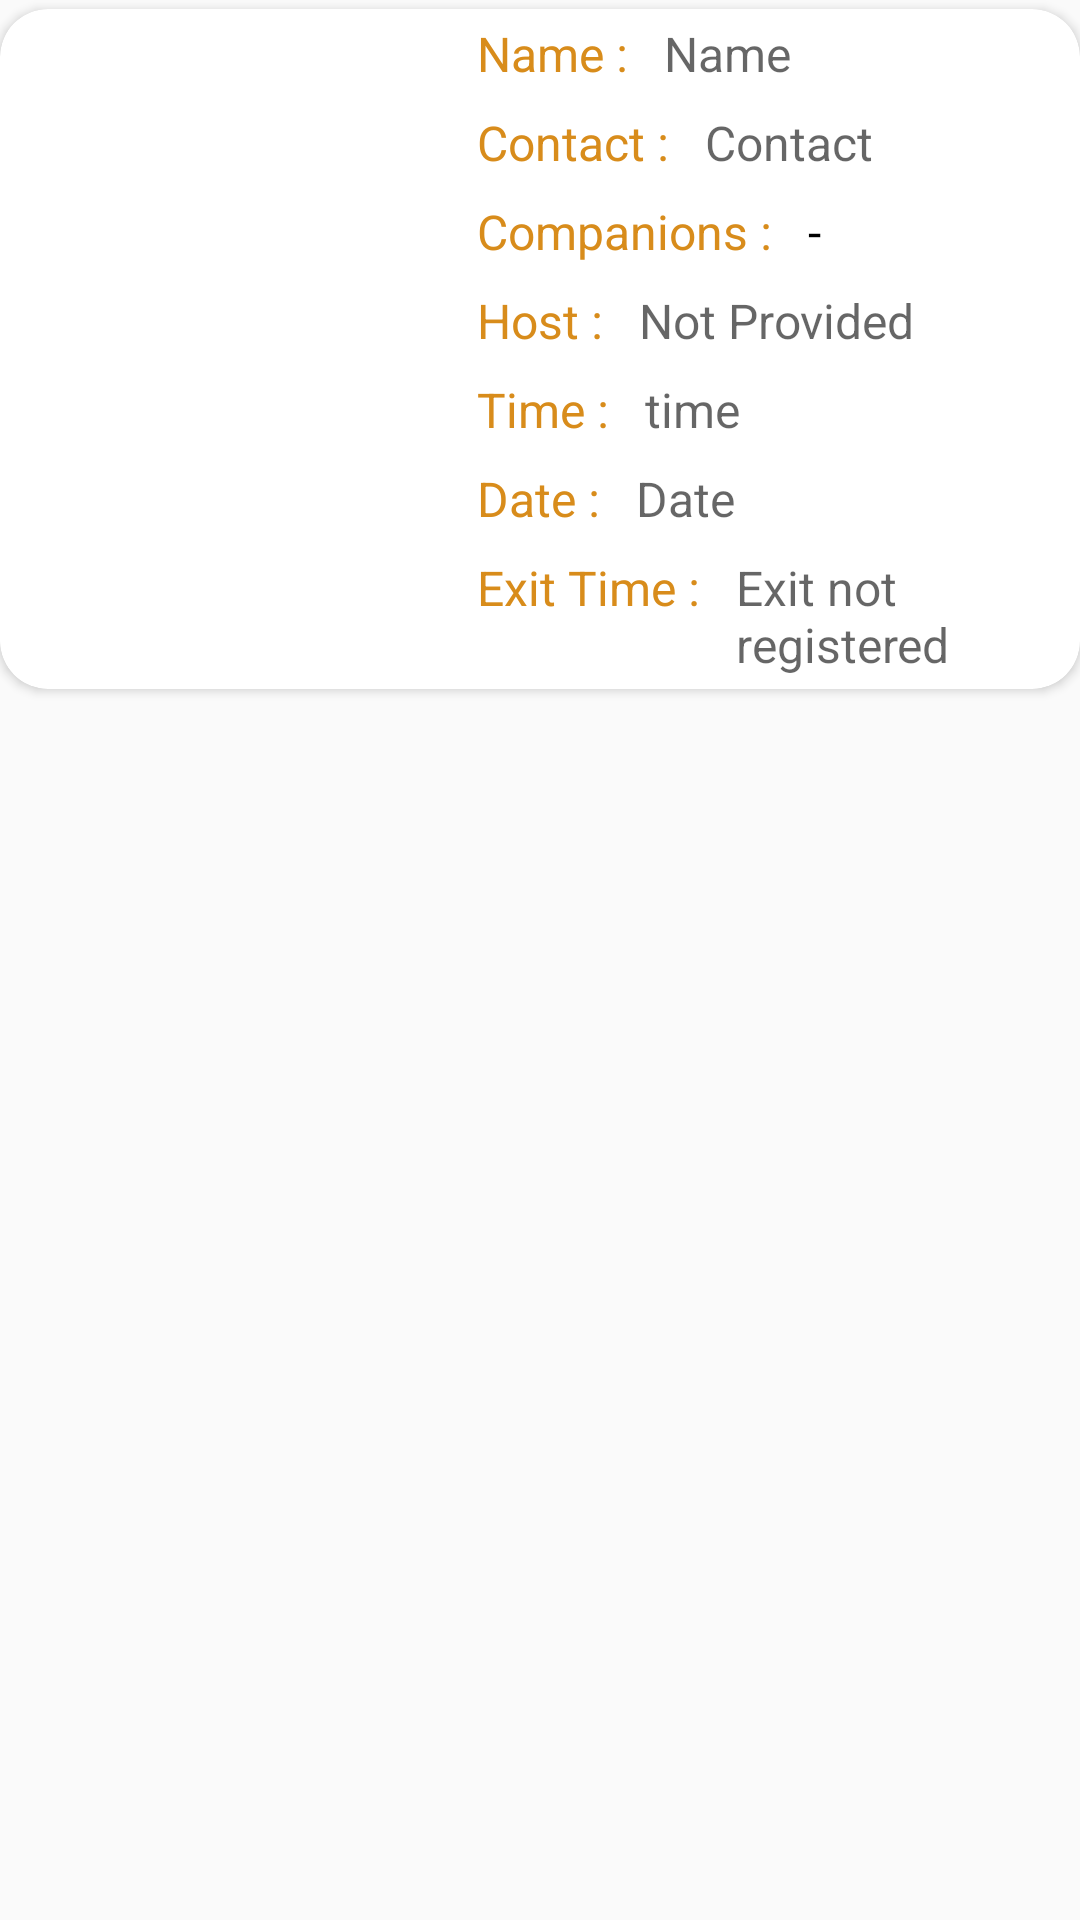

Reconstruct the res/layout file that produces this screen, plus the resources it refers to.
<!-- AndroidManifest.xml: application theme AppThemeNoActionBar -->
<!-- res/layout/user_row.xml -->
<?xml version="1.0" encoding="utf-8"?>
<RelativeLayout xmlns:android="http://schemas.android.com/apk/res/android"
    xmlns:tools="http://schemas.android.com/tools"
    android:layout_width="match_parent"
    android:layout_height="wrap_content"
    xmlns:app="http://schemas.android.com/apk/res-auto">


    <android.support.v7.widget.CardView
        android:id="@+id/cardview"
        android:layout_width="match_parent"
        android:layout_marginTop="3dp"
        android:layout_height="wrap_content"
        android:layout_alignParentStart="true"
        android:layout_alignParentTop="true"
        app:cardCornerRadius="16dp"
        android:padding="20dp"
        android:elevation="30dp">


        <LinearLayout
            android:layout_width="match_parent"
            android:layout_height="wrap_content"
            android:orientation="horizontal">
            <ImageView
                android:id="@+id/visitorphoto"
                android:layout_width="140dp"
                android:layout_height="185dp"
                android:scaleX="1.25"
                android:scaleY="0.90" />


        <LinearLayout
            android:id="@+id/ll1"
            android:layout_width="match_parent"
            android:layout_marginLeft="15dp"
            android:layout_height="wrap_content"
            android:orientation="vertical">

            <LinearLayout
                android:layout_width="wrap_content"
                android:layout_height="wrap_content"
                android:orientation="horizontal">
                <TextView
                    android:layout_width="wrap_content"
                    android:layout_height="wrap_content"
                    android:text="Name : "
                    android:textColor="#d88c1b"
                    android:padding="4dp"
                    android:textSize="16sp"/>
                <TextView
                    android:layout_width="wrap_content"
                    android:layout_height="wrap_content"
                    android:id="@+id/namefield"
                    android:textSize="16sp"
                    android:padding="4dp"
                    android:textColor="#000"
                    android:hint="Name"/>
            </LinearLayout>
            <LinearLayout
                android:layout_width="wrap_content"
                android:layout_height="wrap_content"
                android:orientation="horizontal">
                <TextView
                    android:layout_width="wrap_content"
                    android:layout_height="wrap_content"
                    android:text="Contact : "
                    android:textColor="#d88c1b"
                    android:padding="4dp"
                    android:textSize="16sp"/>
                <TextView
                    android:layout_width="wrap_content"
                    android:layout_height="wrap_content"
                    android:textSize="16sp"
                    android:textColor="#000"
                    android:padding="4dp"
                    android:id="@+id/contactfield"
                    android:hint="Contact"/>
            </LinearLayout>

            <LinearLayout
                android:layout_width="wrap_content"
                android:layout_height="wrap_content"
                android:orientation="horizontal">
                <TextView
                    android:layout_width="wrap_content"
                    android:layout_height="wrap_content"
                    android:text="Companions : "
                    android:textColor="#d88c1b"
                    android:padding="4dp"
                    android:textSize="16sp"/>
                <TextView
                    android:layout_width="wrap_content"
                    android:layout_height="wrap_content"
                    android:id="@+id/companionfield"
                    android:textSize="16sp"
                    android:textColor="#000"
                    android:padding="4dp"
                    android:text="-"/>
            </LinearLayout>


            <LinearLayout
                    android:layout_width="wrap_content"
                    android:layout_height="wrap_content"
                    android:orientation="horizontal">

                <TextView
                    android:layout_width="wrap_content"
                    android:layout_height="wrap_content"
                    android:text="Host : "
                    android:textColor="#d88c1b"
                    android:padding="4dp"
                    android:textSize="16sp"/>
                    <TextView
                        android:layout_width="wrap_content"
                        android:layout_height="wrap_content"
                        android:id="@+id/hostfield"
                        android:textSize="16sp"
                        android:textColor="#000"
                        android:padding="4dp"
                        android:hint="Not Provided"/>
                </LinearLayout>
            <LinearLayout
                android:layout_width="wrap_content"
                android:layout_height="wrap_content"
                android:orientation="horizontal">
                <TextView
                    android:layout_width="wrap_content"
                    android:layout_height="wrap_content"
                    android:text="Time : "
                    android:textColor="#d88c1b"
                    android:padding="4dp"
                    android:textSize="16sp"/>
                <TextView
                    android:layout_width="wrap_content"
                    android:layout_height="wrap_content"
                    android:id="@+id/timefield"
                    android:textSize="16sp"
                    android:textColor="#000"
                    android:padding="4dp"
                    android:hint="time"/>
            </LinearLayout>
            <LinearLayout
                android:layout_width="wrap_content"
                android:layout_height="wrap_content"
                android:orientation="horizontal">
                <TextView
                    android:layout_width="wrap_content"
                    android:layout_height="wrap_content"
                    android:text="Date : "
                    android:textColor="#d88c1b"
                    android:padding="4dp"
                    android:textSize="16sp"/>
                <TextView
                    android:layout_width="wrap_content"
                    android:layout_height="wrap_content"
                    android:id="@+id/datefield"
                    android:textSize="16sp"
                    android:textColor="#000"
                    android:padding="4dp"
                    android:hint="Date"/>
            </LinearLayout>
            <LinearLayout
                android:layout_width="wrap_content"
                android:layout_height="wrap_content"
                android:orientation="horizontal">
                <TextView
                    android:layout_width="wrap_content"
                    android:layout_height="wrap_content"
                    android:text="Exit Time : "
                    android:textColor="#d88c1b"
                    android:padding="4dp"
                    android:textSize="16sp"/>
                <TextView
                    android:layout_width="wrap_content"
                    android:layout_height="wrap_content"
                    android:id="@+id/outtimefield"
                    android:textSize="16sp"
                    android:textColor="#000"
                    android:padding="4dp"
                    android:hint="Exit not registered"/>
            </LinearLayout>


        </LinearLayout>
        </LinearLayout>

    </android.support.v7.widget.CardView>


</RelativeLayout>
<!-- resources referenced by this layout -->
<resources>
  <style name="AppThemeNoActionBar" parent="Theme.AppCompat.Light.NoActionBar">
          
          <item name="colorPrimary">@color/colorPrimary</item>
          <item name="colorPrimaryDark">@color/colorPrimaryDark</item>
          <item name="colorAccent">@color/colorAccent</item>
      </style>
  <color name="colorPrimary">#000000</color>
  <color name="colorPrimaryDark">#dc750e</color>
  <color name="colorAccent">#d88c1b</color>
</resources>
